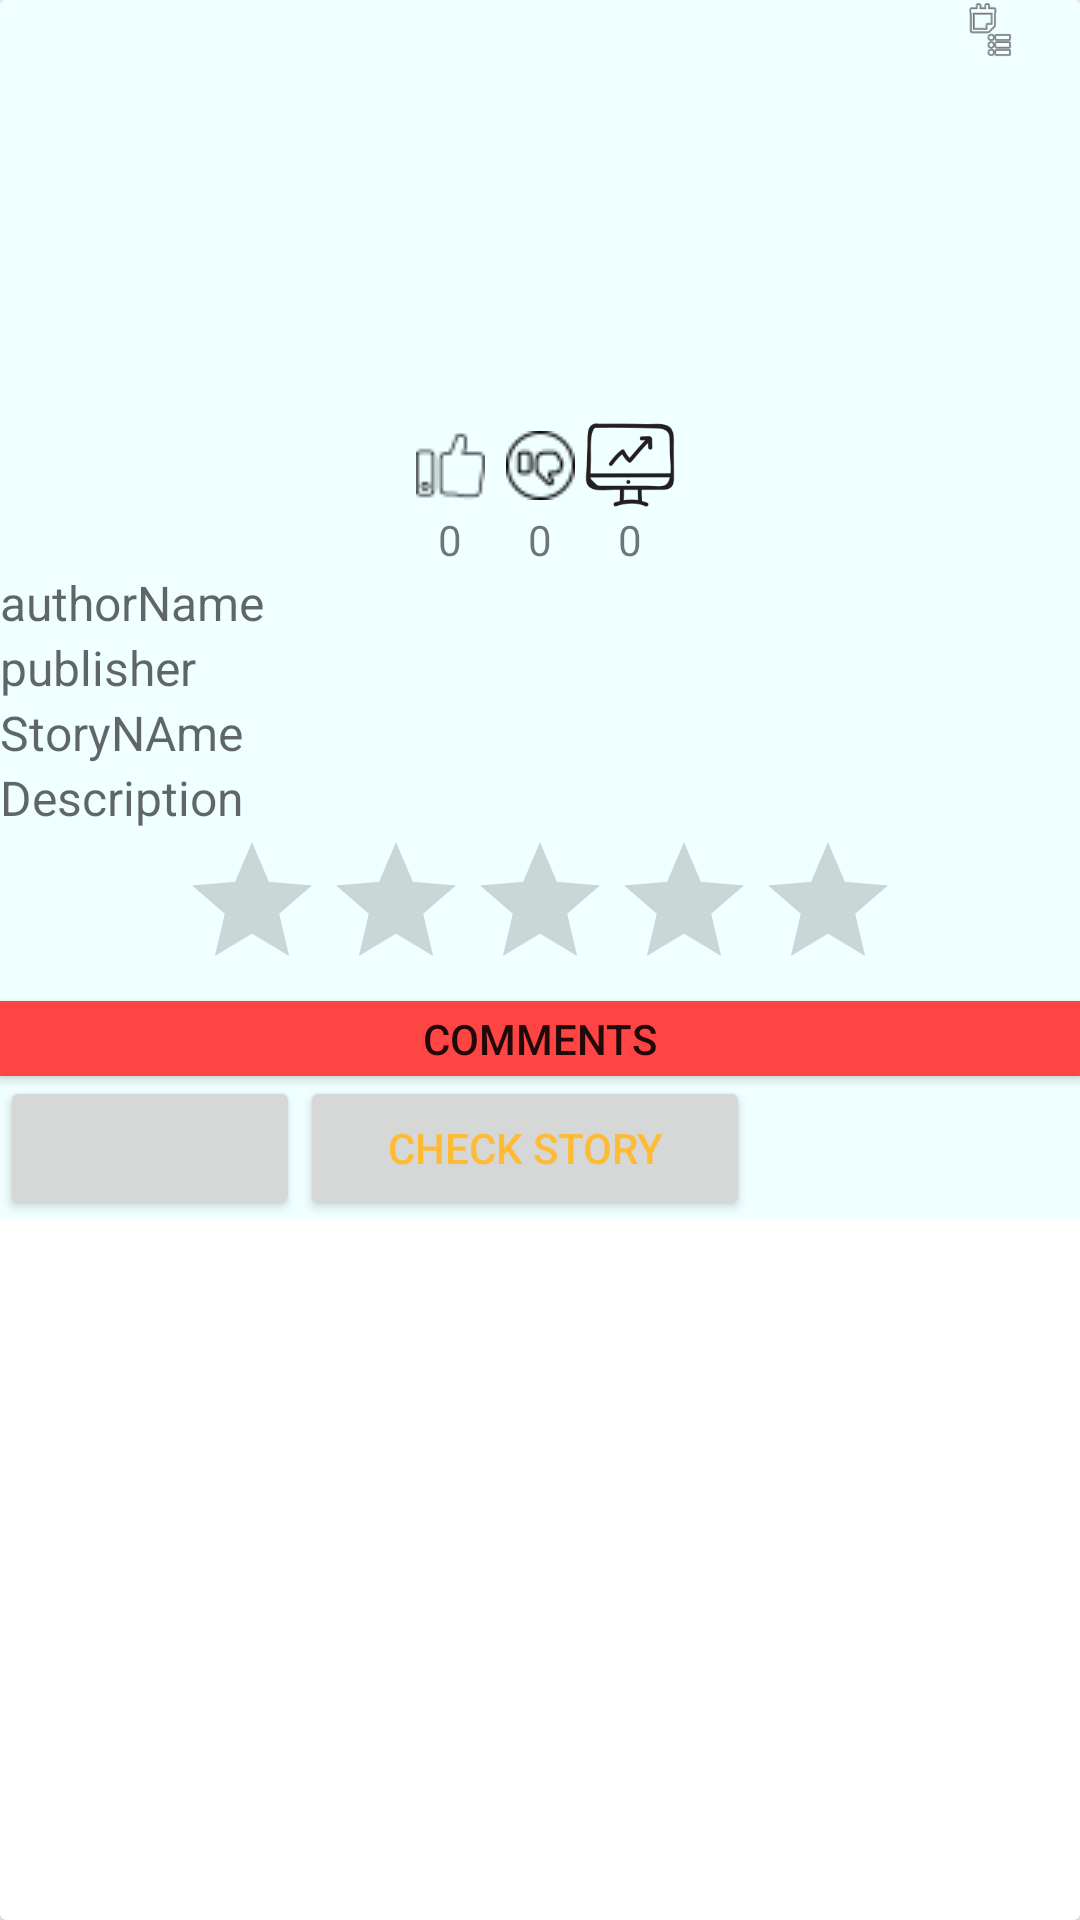

Here is an Android app screen rendered from its layout file. Give the layout XML and the strings, colors and styles it references.
<!-- AndroidManifest.xml: application theme AppTheme -->
<!-- res/layout/detailalertdialog.xml -->
<?xml version="1.0" encoding="utf-8"?>
<androidx.cardview.widget.CardView xmlns:android="http://schemas.android.com/apk/res/android"
    android:layout_width="match_parent"
    android:layout_height="wrap_content"
    xmlns:tools="http://schemas.android.com/tools"
    android:id="@+id/list1"
    android:layout_margin="10dp"
    android:orientation="vertical">
<ScrollView
    android:id="@+id/highlightscroll"
    android:layout_width="match_parent"
    android:layout_height="match_parent">

    <LinearLayout
        android:layout_width="match_parent"
        android:layout_height="wrap_content"
        android:background="@color/Azure"
        android:orientation="vertical">

        <LinearLayout
            android:layout_width="wrap_content"
            android:layout_height="wrap_content"
            android:layout_gravity="right"
            android:orientation="horizontal">

            <ImageButton
                android:id="@+id/menudialog"
                android:layout_width="20dp"
                android:layout_height="20dp"
                android:background="@android:drawable/ic_menu_agenda" />

            <ImageButton
                android:id="@+id/closedialog"
                android:layout_width="20dp"
                android:layout_height="20dp"
                android:layout_gravity="right"
                android:background="@drawable/ic_clear_24dp" />
        </LinearLayout>

        <ImageView
            android:id="@+id/story__img"
            android:layout_gravity="center"
            android:layout_width="90dp"
            android:layout_height="120dp"
            android:adjustViewBounds="true" />

        <LinearLayout
            android:gravity="center"
            android:layout_width="match_parent"
            android:layout_height="50dp"
            android:orientation="horizontal">

            <LinearLayout
                android:layout_width="wrap_content"
                android:layout_height="wrap_content"
                android:orientation="vertical">

                <ImageButton
                    android:id="@+id/Increasestrate"
                    android:layout_width="30dp"
                    android:layout_height="30dp"
                    android:background="#00FF0000"
                    android:src="@drawable/like_thumb" />

                <TextView
                    android:id="@+id/totallikes"
                    android:layout_width="30dp"
                    android:gravity="center"
                    android:layout_height="20dp"
                    android:text="0" />
            </LinearLayout>

            <LinearLayout
                android:layout_width="wrap_content"
                android:layout_height="wrap_content"
                android:orientation="vertical">

                <ImageButton
                    android:id="@+id/decreaseitsrate"
                    android:layout_width="30dp"
                    android:layout_height="30dp"
                    android:background="#00FF0000"
                    android:src="@drawable/dislike" />

                <TextView
                    android:id="@+id/totaldislikes"
                    android:layout_width="30dp"
                    android:layout_height="20dp"
                    android:gravity="center"
                    android:text="0" />

            </LinearLayout>

            <LinearLayout
                android:layout_width="wrap_content"
                android:layout_height="wrap_content"
                android:orientation="vertical">

                <ImageButton
                    android:id="@+id/reportbook"
                    android:layout_width="30dp"
                    android:layout_height="30dp"
                    android:background="@drawable/if_business__chart__report__graph__reporting__internet__analytics_2527964" />

                <TextView
                    android:id="@+id/totalreports"
                    android:layout_width="30dp"
                    android:layout_height="20dp"
                    android:gravity="center"
                    android:text="0" />

            </LinearLayout>
        </LinearLayout>
        <TextView

            android:id="@+id/Authors"
            android:layout_width="match_parent"
            android:layout_height="wrap_content"
            android:layout_margin="@dimen/text_margin"
            android:hint="authorName"

            android:textAppearance="?attr/textAppearanceListItem" />
        <TextView

            android:id="@+id/publishers"
            android:layout_width="match_parent"
            android:layout_height="wrap_content"
            android:layout_margin="@dimen/text_margin"
            android:hint="publisher"
            android:textAppearance="?attr/textAppearanceListItem" />

        <TextView
            android:hint="StoryNAme"

            android:id="@+id/stname"
            android:layout_width="match_parent"
            android:layout_height="wrap_content"
            android:layout_margin="@dimen/text_margin"
            android:textAppearance="?attr/textAppearanceListItem" />

        <TextView
android:hint="Description"


            android:id="@+id/description"
            android:layout_width="match_parent"
            android:layout_height="wrap_content"
            android:layout_margin="@dimen/text_margin"
            android:textAppearance="?attr/textAppearanceListItem" />

        <RatingBar
            android:id="@+id/stratebar"
            android:layout_width="wrap_content"
            android:layout_height="wrap_content"
            android:layout_gravity="center"
             />

        <Button
            android:id="@+id/commentsbtn"
            android:layout_width="match_parent"
            android:layout_height="25dp"
            android:background="@android:color/holo_red_light"
            android:text="comments" />

        <LinearLayout
            android:id="@+id/commentsview"
            android:layout_width="match_parent"
            android:layout_height="wrap_content"
            android:clipChildren="false"
            android:fadeScrollbars="false"
            android:orientation="vertical"
            android:visibility="gone">

            <ImageButton
                android:id="@+id/cmtexitbtn"
                android:layout_width="20dp"
                android:layout_height="20dp"
                android:layout_alignParentRight="true"
                android:layout_marginRight="10dp"
                android:background="@drawable/ic_clear_24dp" />

            <LinearLayout
                android:layout_width="match_parent"
                android:layout_height="wrap_content"
                android:orientation="vertical">

                <ListView
                    android:id="@+id/commentslist"
                    android:layout_width="match_parent"
                    android:layout_height="wrap_content"
                    android:layout_margin="5dp"
                    android:dividerHeight="2dp"
                    tools:listitem="@layout/comments" />
            </LinearLayout>

            <LinearLayout
                android:layout_width="match_parent"
                android:layout_height="wrap_content">

                <TextView
                    android:id="@+id/expandingtext"
                    android:layout_width="match_parent"
                    android:layout_height="30dp"
                    android:background="@color/BlackCo"
                    android:gravity="center"
                    android:visibility="gone"
                    android:text="load more"
                    android:textColor="@color/Whitecolor" />
            </LinearLayout>

            <LinearLayout
                android:gravity="center"
                android:orientation="horizontal"
                android:layout_width="match_parent"
                android:layout_height="wrap_content">

                <ImageButton
                    android:id="@+id/comerimg"
                    android:layout_width="40dp"
                    android:layout_height="40dp"
                    android:background="@drawable/imgstyle"
                    android:clickable="false"
                    android:cropToPadding="true" />

                <EditText
                    android:id="@+id/usernewcomment"
                    android:layout_width="200dp"
                    android:layout_height="40dp"
                    android:layout_margin="5dp"
                    android:background="@drawable/normaledittextsty"
                    android:hint="@string/type_your_comment" />

                <Button
                    android:id="@+id/sendcombtn"
                    android:layout_width="30dp"
                    android:layout_height="30dp"
                    android:background="@drawable/ic_send_24dp"
                   />
            </LinearLayout>
        </LinearLayout>

        <LinearLayout
            android:orientation="horizontal"
            android:layout_width="match_parent"
            android:layout_height="wrap_content">

            <Button
                android:id="@+id/storypricetxt"
                android:layout_width="100dp"
                android:layout_height="wrap_content"
                android:layout_gravity="end"
                android:layout_margin="@dimen/text_margin"
                android:textAppearance="?attr/textAppearanceListItem"
                tools:ignore="ButtonStyle" />

            <Button
                android:id="@+id/checkingbtn"
                android:layout_width="150dp"
                android:gravity="center"
                android:layout_height="wrap_content"
                android:text="check story"
                android:textColor="@android:color/holo_orange_light" />
        </LinearLayout>
    </LinearLayout>
</ScrollView>
</androidx.cardview.widget.CardView>
<!-- res/layout/comments.xml (included above) -->
<?xml version="1.0" encoding="utf-8"?>
<LinearLayout xmlns:android="http://schemas.android.com/apk/res/android"
    android:orientation="horizontal" android:layout_width="match_parent"
    android:layout_height="wrap_content"
    android:maxHeight="70dp"
    >

    <ImageView
        android:id="@+id/comterimg"
        android:layout_width="50dp"
        android:layout_height="50dp"
        android:background="@drawable/imgstyle" />
    <LinearLayout
        android:orientation="vertical"
        android:layout_width="match_parent"
        android:layout_height="wrap_content">
        <TextView
        android:background="@drawable/textviews"
        android:id="@+id/commentername"
        android:layout_width="wrap_content"
        android:layout_height="20dp"
        android:textColor="@color/Whitecolor"
        android:text="username"
        android:layout_margin="5dp"
        />

        <TextView
            android:id="@+id/commentstxt1"
            android:layout_width="match_parent"
            android:layout_height="20dp"
            android:layout_margin="5dp"
            android:autoLink="all"
            android:background="@drawable/textview2"
            android:padding="2dp"
            android:text="comment"
            android:textIsSelectable="true" /></LinearLayout>
</LinearLayout>
<!-- resources referenced by this layout -->
<resources>
  <color name="Azure">#F0FFFF</color>
  <color name="BlackCo">#000</color>
  <color name="Whitecolor">#ffff</color>
  <!-- drawable dislike: png bitmap (drawable-v24, 768 bytes) -->
  <!-- drawable ic_send_24dp (drawable) -->
  <vector xmlns:android="http://schemas.android.com/apk/res/android"
          android:width="24dp"
          android:height="34dp"
          android:viewportWidth="24.0"
          android:viewportHeight="24.0">
      <path
          android:fillColor="#2ac719"
          android:pathData="M2.01,21L22,16 10.02,5 5,10l13,3 -11,1z"/>
  </vector>
  <!-- drawable if_business__chart__report__graph__reporting__internet__analytics_2527964: png bitmap (drawable, 5476 bytes) -->
  <!-- drawable imgstyle (drawable) -->
  <?xml version="1.0" encoding="utf-8"?>
  <shape xmlns:android="http://schemas.android.com/apk/res/android"
      android:shape="rectangle"
      android:useLevel="true" >
      <corners
  
          android:radius="1000dp"
          />
      <stroke android:color="#000" android:width="1dp" android:dashGap="5dp" android:dashWidth="0dp"/>
      <solid
          android:color="#b9aeae"/>
  </shape>
  <!-- drawable like_thumb: png bitmap (drawable, 599 bytes) -->
  <!-- drawable normaledittextsty (drawable) -->
  <?xml version="1.0" encoding="utf-8"?>
  <shape xmlns:android="http://schemas.android.com/apk/res/android"
      android:shape="rectangle">
  
      <corners android:radius="5dp" />
      <stroke android:color="#000" android:width="0.00001dp" android:dashGap="5dp" android:dashWidth="0dp"/>
      <solid android:color="#000"/>
      <solid android:color="#ffffff"/>
  </shape>
  <!-- drawable textview2 (drawable) -->
  <?xml version="1.0" encoding="utf-8"?>
  <shape xmlns:android="http://schemas.android.com/apk/res/android"
      android:shape="rectangle"
      >
      <corners
  
          android:radius="10dp"
          />
      <solid
          android:color="#ffffff"/>
  </shape>
  <!-- drawable textviews (drawable) -->
  <?xml version="1.0" encoding="utf-8"?>
  <shape xmlns:android="http://schemas.android.com/apk/res/android"
      android:shape="rectangle"
      >
      <corners
  
          android:topLeftRadius="10dp"
          android:topRightRadius="10dp"
          />
  
      <solid
          android:color="#000000"/>
  </shape>
  <string name="type_your_comment">type your comment</string>
  <style name="AppTheme" parent="Theme.AppCompat.Light.NoActionBar">
          
          <item name="colorPrimary">@color/colorPrimary</item>
          <item name="colorPrimaryDark">@color/colorPrimaryDark</item>
          <item name="colorAccent">@color/colorAccent</item>
      </style>
  <color name="colorPrimary">#3F51B5</color>
  <color name="colorPrimaryDark">#303F9F</color>
  <color name="colorAccent">#FF4081</color>
</resources>
